Run: headless pygame with SDL's dummy video driver; simulated clock (each Clock.tick advances the game by its frame time, no real sleeping); random seed 0; keys injected as events and as key.get_pressed() state; no mouse input.
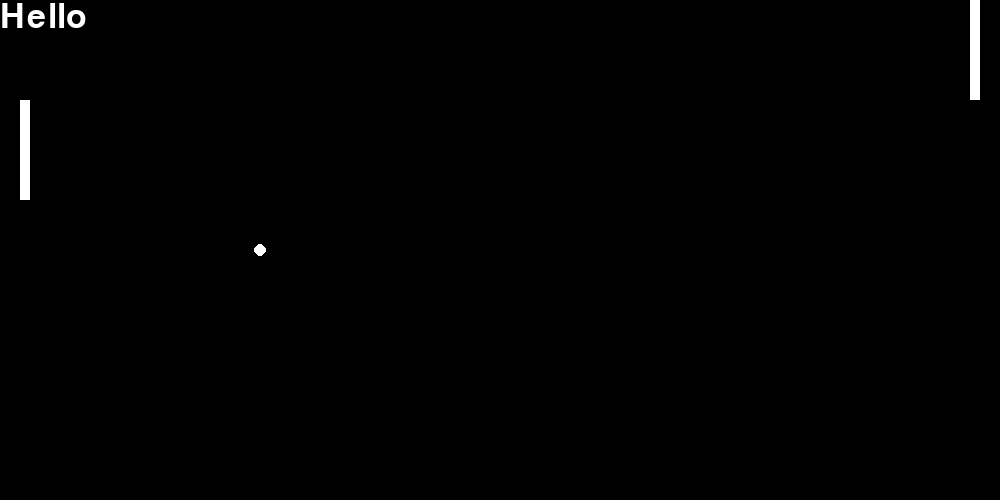
Frame 1 of 4 · flips 1–60 · no input
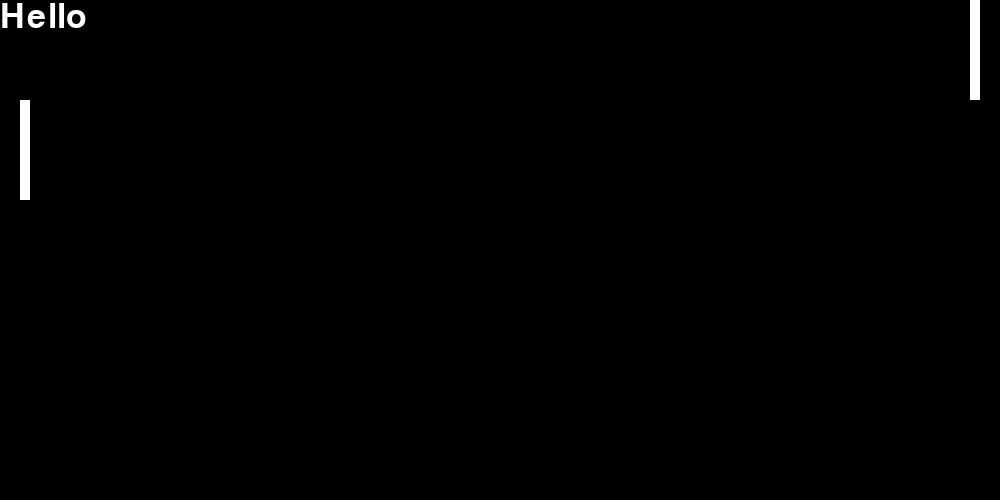
Frame 2 of 4 · flips 61–180 · tapped SPACE, RETURN · held RIGHT (→), D
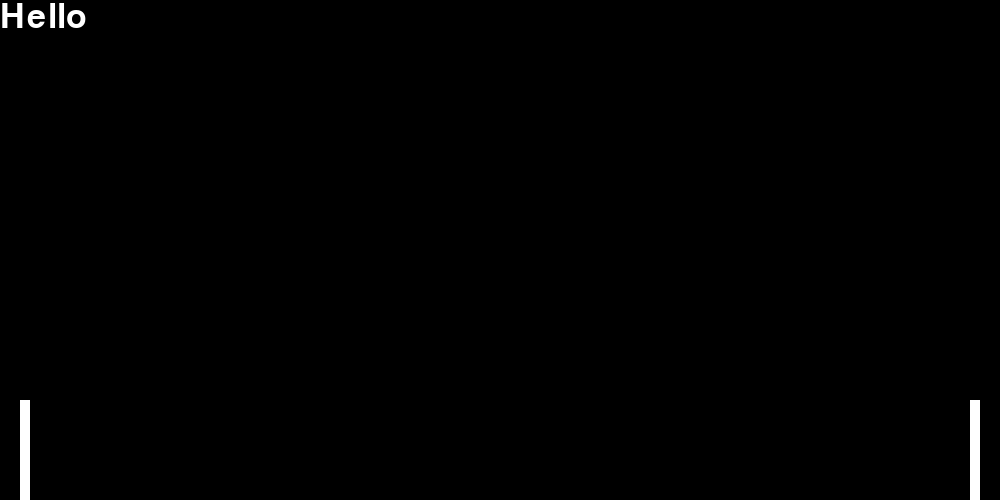
Frame 3 of 4 · flips 181–300 · held DOWN (↓), S
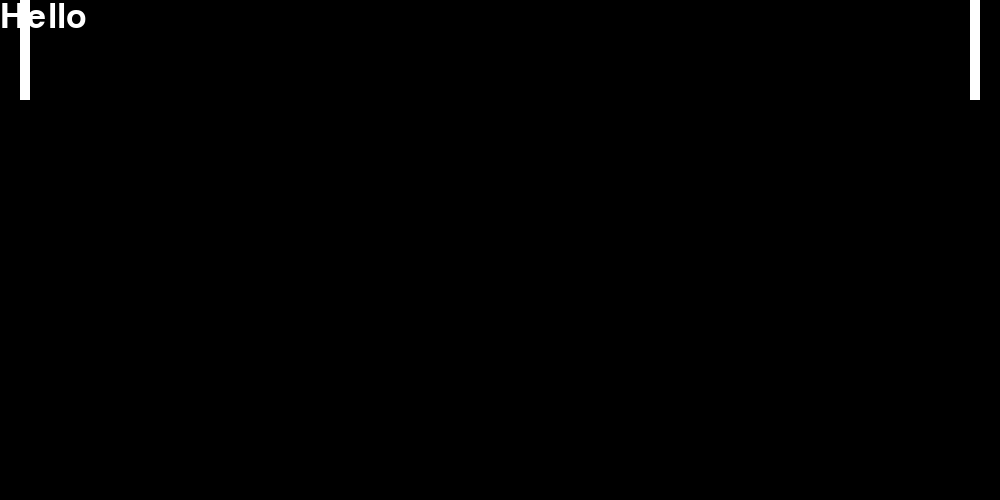
Frame 4 of 4 · flips 301–420 · held LEFT (←), A, UP (↑), W

The pygame program that drew these frames:

from __future__ import annotations

import pygame
from pygame import draw, display, event, key, time, font
from pygame import (
    Rect,
    Surface,
    K_w as KEY_W,
    K_s as KEY_S,
    K_UP as KEY_UP,
    K_DOWN as KEY_DOWN,
)

from random import randint

PLAYER_SPEED = 500  # pixels per second
SCREEN_SIZE = (1000, 500)


def clamp(x: float, min_x: float, max_x: float) -> float:
    return min(max(x, min_x), max_x)


ENTITIES: list[Entity] = []


class Entity:
    def __init__(self) -> None:
        ENTITIES.append(self)

    def update(self, dt: float): ...
    def draw(self): ...

    def remove(self):
        ENTITIES.remove(self)


class Player(Entity):
    width = 10
    height = 100

    def __init__(self, surface: Surface) -> None:
        super().__init__()
        self.surface = surface
        self.x = 0
        self.y = 0
        self.dy = 0

    def update(self, dt: float):
        self.y = clamp(self.y + self.dy, 0, SCREEN_SIZE[1] - self.height)

    def draw(self):
        draw.rect(
            self.surface,
            "white",
            Rect(
                self.x,
                self.y,
                self.width,
                self.height,
            ),
        )


class HumanPlayer(Player):
    def __init__(self, surface: Surface, up_key: int, down_key: int) -> None:
        super().__init__(surface)
        self.up_key = up_key
        self.down_key = down_key

    def update(self, dt: float):
        pressed_keys = key.get_pressed()

        self.dy = 0

        if pressed_keys[self.up_key]:
            self.dy = -PLAYER_SPEED * dt
        if pressed_keys[self.down_key]:
            self.dy = PLAYER_SPEED * dt

        return super().update(dt)


class Ball(Entity):
    radius = 6

    def __init__(
        self,
        surface: Surface,
        position: tuple[int, int] = (0, 0),
        velocity: tuple[int, int] = (0, 0),
    ) -> None:
        super().__init__()
        self.surface = surface
        self.x = position[0]
        self.y = position[1]
        self.dx = velocity[0]
        self.dy = velocity[1]

    def update(self, dt: float):
        if (self.y - self.radius <= 0 and self.dy < 0) or (
            self.y + self.radius >= SCREEN_SIZE[1] and self.dy > 0
        ):
            self.dy *= -1

        for paddle in ENTITIES:
            if not isinstance(paddle, Player):
                continue
            if (
                self.y + self.radius <= paddle.y
                or self.y - self.radius >= paddle.y + paddle.height
            ):
                continue
            if (
                paddle.x < self.x
                and self.x - self.radius <= paddle.x + paddle.width
                and self.dx < 0
            ) or (
                paddle.x > self.x and self.x + self.radius >= paddle.x and self.dx > 0
            ):
                self.dx *= -1
                self.dy += paddle.dy / dt / 8

        self.x += round(self.dx * dt)
        self.y += round(self.dy * dt)

    def draw(self):
        draw.circle(self.surface, "white", (self.x, self.y), self.radius)


pygame.init()

active_screen = display.set_mode(SCREEN_SIZE)
display.set_caption("Pong")

current_font = font.SysFont(None, size=50)

ball = Ball(
    active_screen,
    position=(SCREEN_SIZE[0] // 2, SCREEN_SIZE[1] // 2),
    velocity=(-500, randint(-100, 100)),
)
player1 = HumanPlayer(active_screen, KEY_W, KEY_S)
player1.x = 20
player1.y = 100

player2 = HumanPlayer(active_screen, KEY_UP, KEY_DOWN)
player2.x = SCREEN_SIZE[0] - 30


def draw_scene():
    active_screen.fill("black")

    for entity in ENTITIES:
        entity.draw()

    text_surface = current_font.render("Hello", True, "white")
    active_screen.blit(text_surface, (0, 0))

    display.flip()


def update_scene(dt: float):
    for entity in ENTITIES:
        entity.update(dt)


clock = time.Clock()

running = True

while running:
    for e in event.get():
        if e.type == pygame.QUIT:
            running = False

    update_scene(clock.tick(120) / 1000)
    draw_scene()

pygame.quit()
